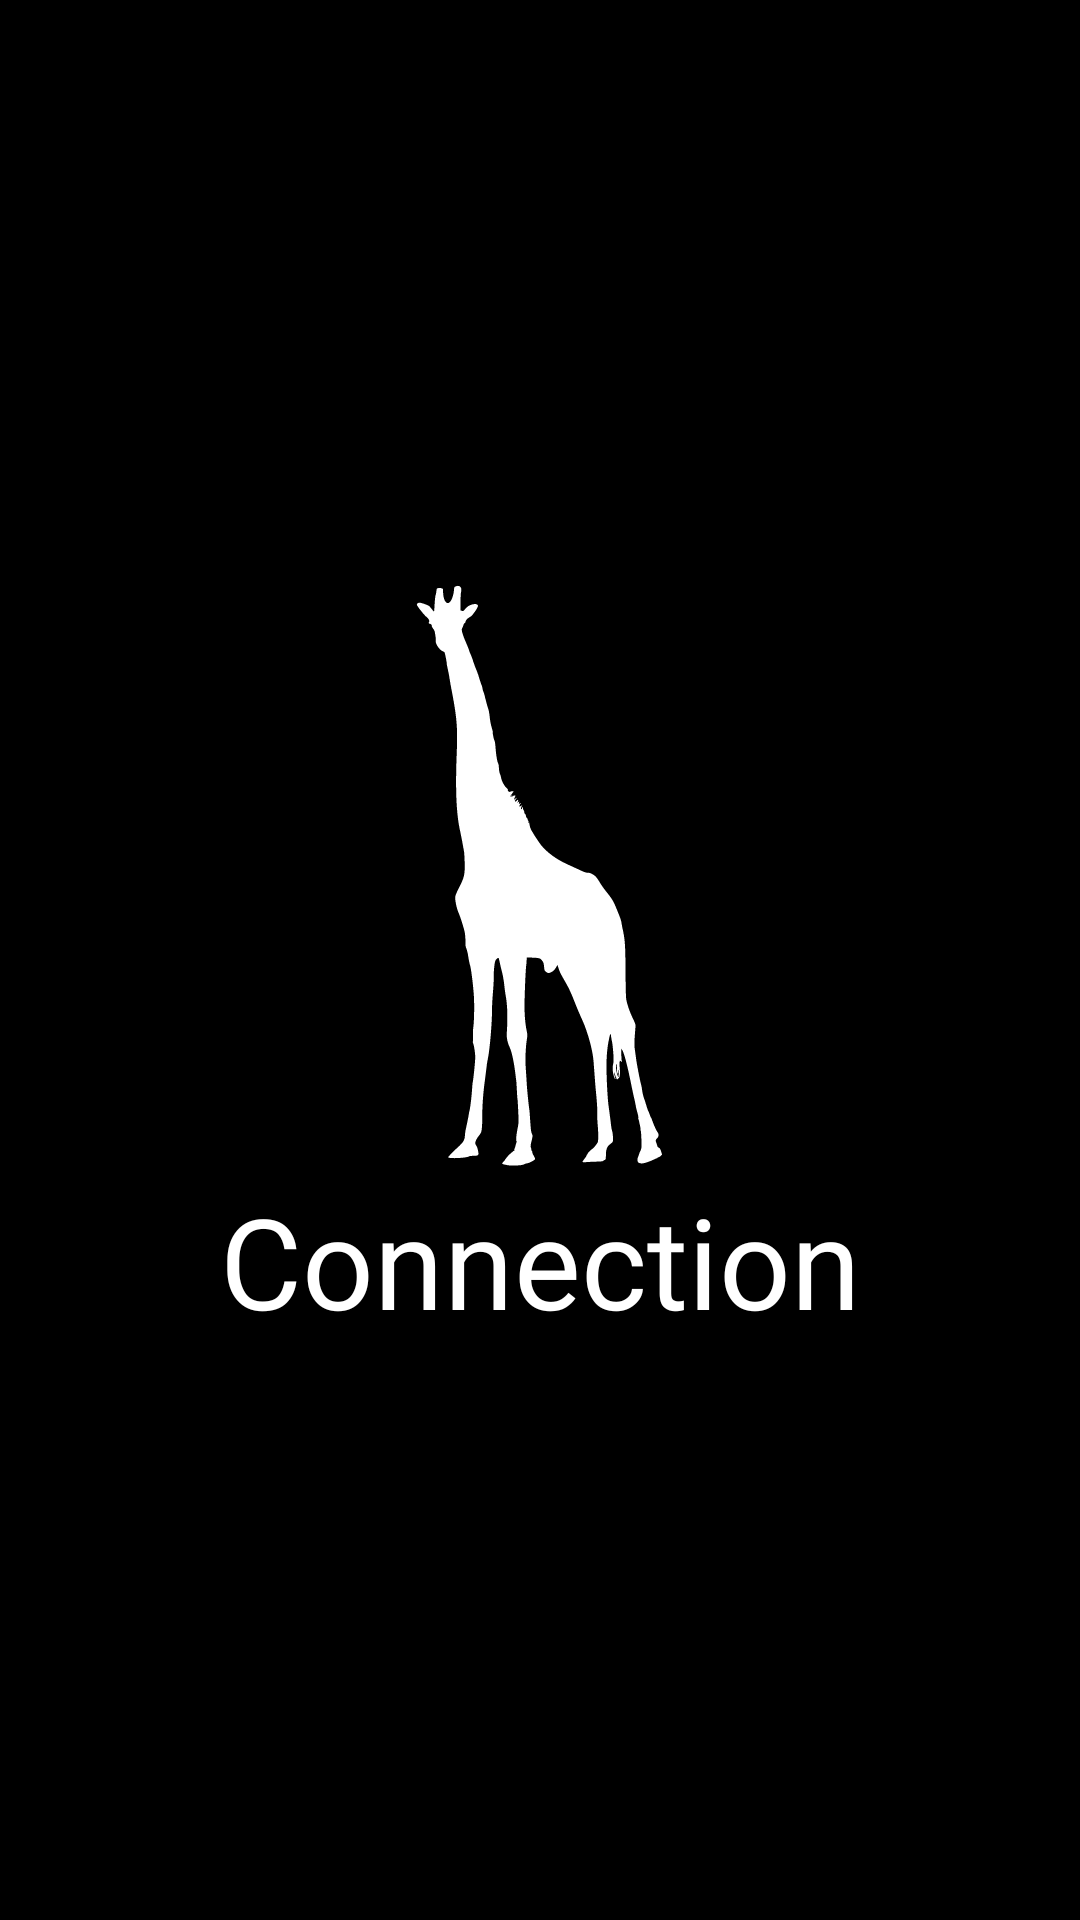

Produce the Android XML layout that renders to this screen, including the resource entries it uses.
<!-- AndroidManifest.xml: application theme Theme.Connection -->
<!-- res/layout/fragment_splash.xml -->
<?xml version="1.0" encoding="utf-8"?>
<layout xmlns:android="http://schemas.android.com/apk/res/android"
    xmlns:app="http://schemas.android.com/apk/res-auto"
    xmlns:tools="http://schemas.android.com/tools">

    <androidx.constraintlayout.widget.ConstraintLayout
        android:layout_width="match_parent"
        android:layout_height="match_parent"
        android:gravity="center"
        android:background="@color/black"
        android:orientation="vertical">

        <ImageView
            android:id="@+id/imageView"
            android:layout_width="200dp"
            android:layout_height="200dp"
            android:src="@drawable/ic_app_logo"
            app:layout_constraintBottom_toTopOf="@+id/image_profile_picture"
            app:layout_constraintEnd_toEndOf="parent"
            app:layout_constraintHorizontal_bias="0.5"
            app:layout_constraintStart_toStartOf="parent"
            app:layout_constraintTop_toTopOf="parent"
            app:layout_constraintVertical_chainStyle="packed" />

        <TextView
            android:id="@+id/image_profile_picture"
            android:layout_width="wrap_content"
            android:layout_height="wrap_content"
            android:fontFamily="@font/core_sans_regular"
            android:text="@string/connection"
            android:textColor="@color/white"
            android:textSize="@dimen/text_x_large"
            app:layout_constraintBottom_toBottomOf="parent"
            app:layout_constraintEnd_toEndOf="parent"
            app:layout_constraintHorizontal_bias="0.5"
            app:layout_constraintStart_toStartOf="parent"
            app:layout_constraintTop_toBottomOf="@+id/imageView" />

    </androidx.constraintlayout.widget.ConstraintLayout>
</layout>
<!-- resources referenced by this layout -->
<resources>
  <color name="black">#FF000000</color>
  <color name="white">#FFFFFFFF</color>
  <dimen name="text_x_large">42sp</dimen>
  <!-- drawable ic_app_logo: vector/xml drawable (drawable, 8354 chars, omitted) -->
  <string name="connection">Connection</string>
  <style name="Theme.Connection" parent="Theme.MaterialComponents.DayNight.NoActionBar">
  
          
          <item name="colorPrimary">@color/ateneo_blue</item>
          <item name="colorPrimaryVariant">@color/ateneo_blue</item>
          <item name="colorOnPrimary">@color/white</item>
  
          
          <item name="colorSecondary">@color/ateneo_blue</item>
          <item name="colorSecondaryVariant">@color/ateneo_blue</item>
          <item name="colorOnSecondary">@color/black</item>
  
          
          <item name="android:statusBarColor">@android:color/black</item>
          
  
      </style>
  <color name="ateneo_blue">#0C3F62</color>
</resources>
